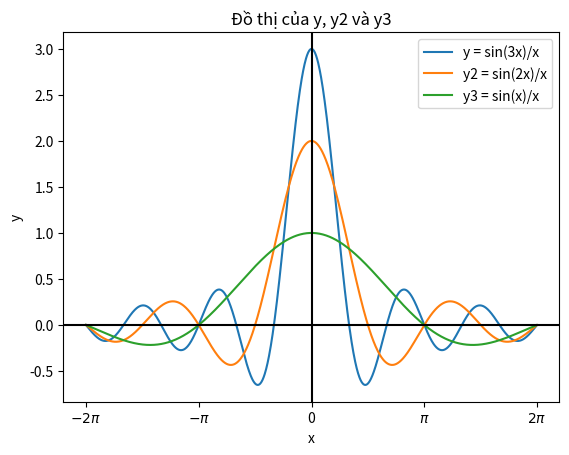

Write the Python code that produced this figure.
import matplotlib.pyplot as plt
import numpy as np
x = np.arange(-2*np.pi, 2*np.pi, 0.01)
y = np.sin(3*x)/x
y2 = np.sin(2*x)/x
y3= np.sin(x)/x

plt.plot(x, y, label='y = sin(3x)/x')
plt.plot(x, y2, label='y2 = sin(2x)/x')
plt.plot(x, y3, label='y3 = sin(x)/x')


plt.xlabel('x')
plt.ylabel('y')
plt.title('Đồ thị của y, y2 và y3')
plt.legend()
plt.axhline(0, color='black', linewidth=1.5)
plt.axvline(0, color='black', linewidth=1.5)
plt.grid(False)
plt.xticks([-2*np.pi,-np.pi,  0,  np.pi, 2*np.pi],
           [r'$-2\pi$', r'$-\pi$', '0', r'$\pi$', r'$2\pi$'])
plt.show()